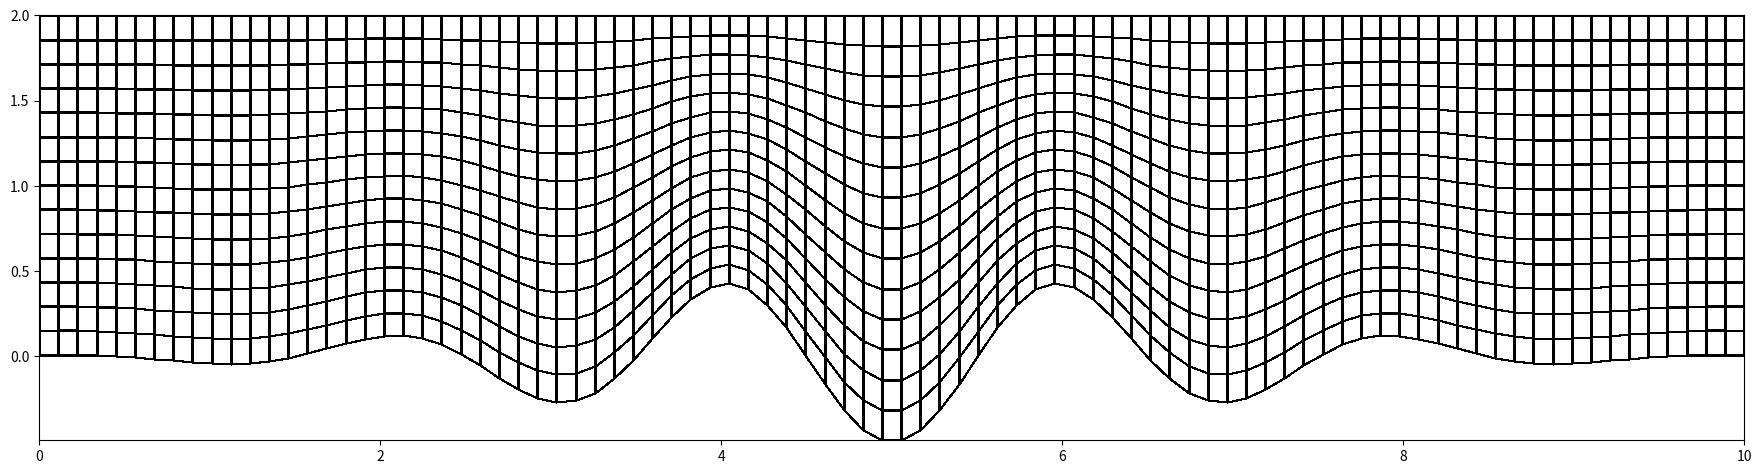
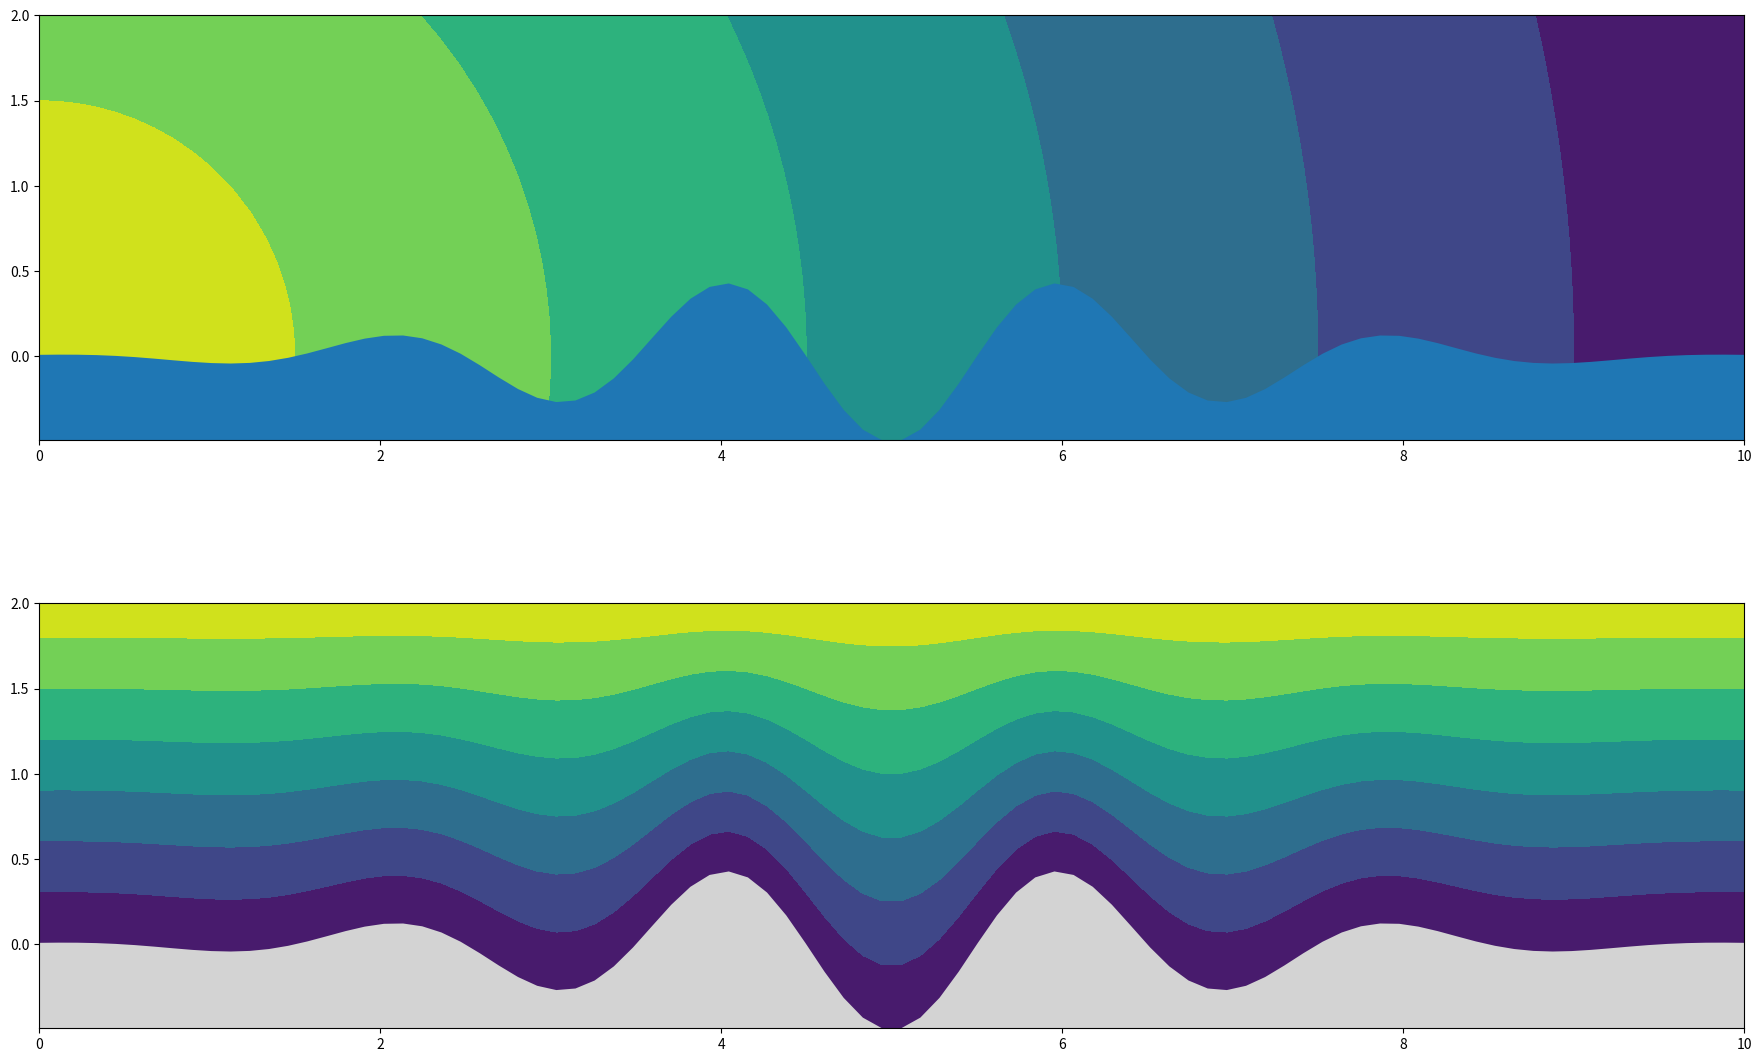
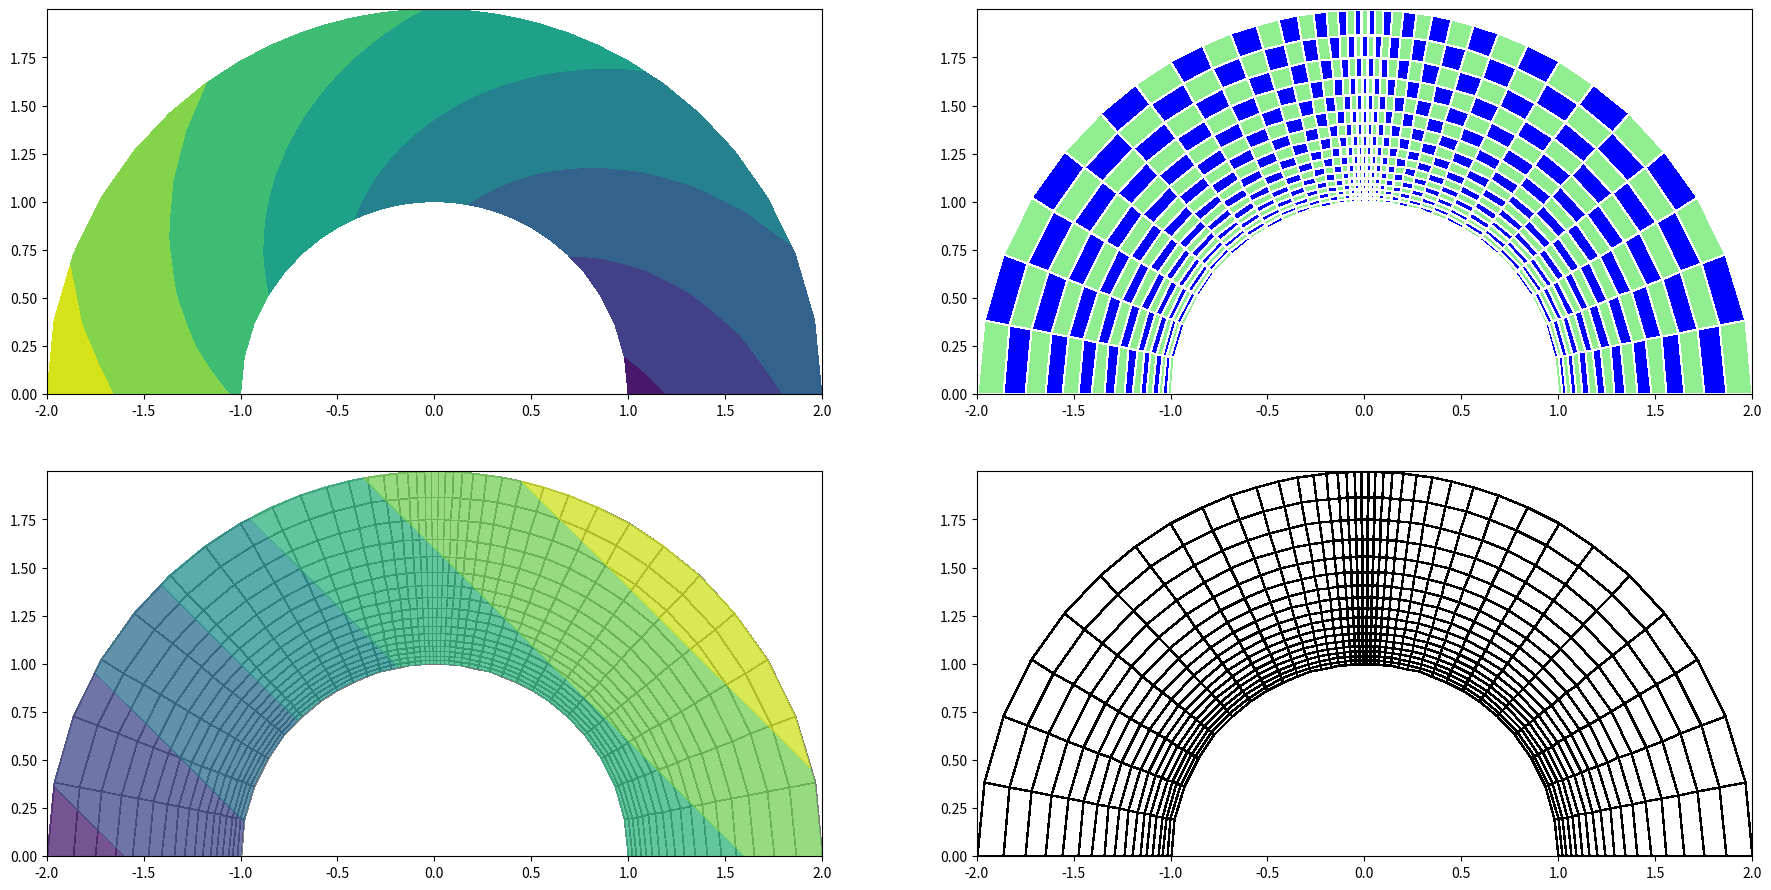

The script that saved these images, in order:
#!/usr/bin/env python
# coding: utf-8

# Title: Computational Fluid Dynamics 02: Body-fitted grids without for loops
# Date: 2017-05-06 08:30
# Category: ComputationalFluidDynamics
# Tags: Python, grid generation
# Slug: cfd-02-body-fitted-grid-genereation-python
# Cover: /p5102/img5102/output_7_0.png
# Authors: Peter Schuhmacher
# Summary: Vectorized Python code to generate basic rectangular grids

# ### Python code for a terrain-following grid
# 
# In this example the terrain-followin property is executed in the y-direction. The x-coordinate is determined as in the rectangular case in the previous example. At each x-grid point the y-coordinate is computed as 
# 
# $$
# y = y_{bottom} + \eta \cdot (y_{top} - y_{bottom}) = y_{bottom} + \eta \cdot dY
# $$
# 
# where $\eta$ varies between 0..1. In the following code `iy` has the role of $\eta$ . Again the outer product completes the grid efficiently.

# In[1]:


import numpy as np
import matplotlib.pyplot as plt
import matplotlib.colors as mclr

def scale01(z):   #--- transform z to [0 ..1]
    return (z-np.min(z))/(np.max(z)-np.min(z))

def scale11(z):   #--- transform z to [-1 ..1]
    return 2.0*(scale01(z)-0.5)


# #### plt.pcolormesh()
# 
# plt.pcolormesh() has changed its functionality. The dimension of the value parameter (z) must be of lower dimension than the dimesions of the corners (x,y). So we intruduce the helper function redu()-

# In[2]:


def redu(A): return A[0:-1,0:-1]


# In[3]:


import numpy as np

nx, ny = 90, 15
Lx, Ly = 10, 2
ix = np.linspace(0,nx-1,nx)/(nx-1)
iy = np.linspace(0,ny-1,ny)/(ny-1)

#--- set some fancy south boundary ----
A = 0.5; B = 1.0; C = 5.0; D = 0.25
south_boundary = B*np.exp(-(scale11(ix)/A)**2) * D*np.cos(scale01(ix)*C*2.0*np.pi)
north_boundary = np.ones_like(south_boundary)
dY =  north_boundary - south_boundary

#--- generate the GRID: use the outer product to complete the 2D x-/y-coord
x = np.outer(ix,np.ones_like(iy))
y = np.outer(dY,iy) + np.outer(south_boundary,np.ones_like(iy))

#---- grafics ------------------------------------------------
#--- scale for the graphics ---------------
X=x*Lx;  Y=y*Ly

#--- graphical display
fig = plt.figure(figsize=(22,22)) 
myCmap = mclr.ListedColormap(['white','white'])
ax4 = fig.add_subplot(111)
z = redu(np.zeros_like(X))
ax4.pcolormesh(X, Y, z, edgecolors='k', lw=0.75, cmap=myCmap)
ax4.set_aspect('equal')
plt.show()


# #### Have some fun

# In[4]:


#--- set some fancy Z-values ---------
Z1 = (np.sqrt(X*X + Y*Y))
Z2 = (np.outer(np.ones_like(dY),iy))
Z3 = (Y)

#---- experiment with the graphics --------
fig = plt.figure(figsize=(22,14)) 
ax1 = fig.add_subplot(211)
ax1.contourf(X, Y, -Z1)
ax1.fill_between(ix*Lx, south_boundary*Ly, min(south_boundary)*Ly)
ax1.set_aspect('equal')

ax1 = fig.add_subplot(212)
ax1.contourf(X, Y, Z2)
#ax1.pcolormesh(X, Y, Z2, edgecolors='w',cmap="plasma")
ax1.fill_between(ix*Lx, south_boundary*Ly, min(south_boundary)*Ly,facecolor='lightgrey')
ax1.set_aspect('equal')
plt.show()


# $$ $$

# ## Python code for a terrain-following polar grid
# 
# 1. `ix` has the role of the angle $\phi$
# 2. `ix` is transformed to `sx` so that the grid points will be concentrated in the middle of the $\phi$-domain
# 3. `iy` has the role of the radius $r$
# 4. `iy` is transformed to `sy` so that the grid points will be concentrated at the lower boundary of the $r$-domain
# 5. (x,y) is the grid in polar coordinates ($\phi, r$)
# 6. (x,y) is transformed to the cartesian coordinates (X,Y)

# In[5]:


import numpy as np
import matplotlib.pyplot as plt
import matplotlib.colors as mclr

nx = 38; ny = 18
ix = np.linspace(0,nx-1,nx)/(nx-1)
iy = np.linspace(0,ny-1,ny)/(ny-1)

#---- stretching in x- = angular-direction ---------
ixx =  np.linspace(0,nx-2,nx-1)/(nx-2)
dxmin = 0.1;                                # minimal distance as control parameter
dxx = 1.0-np.sin(ixx*np.pi) + dxmin         # model the distances
sx = np.array([0])                          # set the starting point
sx = scale01(np.cumsum(np.append(sx,dxx)))  # append the distances and sum up

#---- stretching in y- = radial-direction ---------
yStretch = 0.5; yOffset = 2.95                    # control parameters
sy = scale01(np.exp((yStretch*(yOffset+iy))**2)); # exp-stretching

#---- complete as polar coordinates --------------
tx = np.pi * sx            # use ix as angel phi
ty =   1.0 + sy            # use iy as radius r [1.0 .. 2.0]

x = np.outer(tx,np.ones_like(ty))  
y = np.outer(np.ones_like(tx),ty)  

#---- transform to cartesian coordinates ---------
X = y * np.cos(x) # transform to cartesian x-coord
Y = y * np.sin(x) # transform to cartesian y-coord


# #### The graphical display

# In[6]:


#---- grafics---------------------------------------------
fig = plt.figure(figsize=(22,11)) 
ax1 = fig.add_subplot(221)
ax1.contourf(X, Y, x + y)

ax2 = fig.add_subplot(222)
c1, c2 = np.meshgrid(iy*(ny-1),ix*(nx-1))
myCmap = mclr.ListedColormap(['blue','lightgreen'])
z2 = redu((-1)**(c1+c2))
ax2.pcolormesh(X, Y, z2, edgecolors='w', lw=0.75, cmap=myCmap)

myCmap = mclr.ListedColormap(['white','white'])
ax3 = fig.add_subplot(223)
z3 = redu( np.zeros_like(X))
ax3.pcolormesh(X, Y, z3, edgecolors='k', lw=0.5, cmap=myCmap, alpha=0.5)
ax3.contourf(X, Y, X+Y, alpha=0.75)

ax4 = fig.add_subplot(224)
ax4.pcolormesh(X, Y, redu(0*X), edgecolors='k', lw=1, cmap=myCmap)
plt.show()


# In[ ]:




